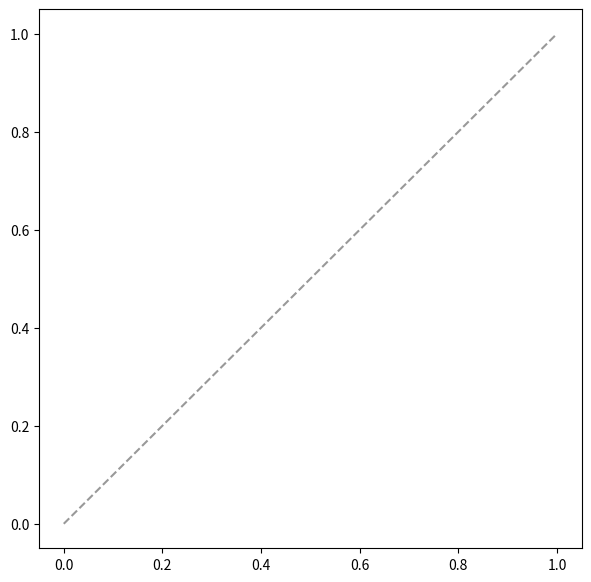

Source code (Python):
"""
rerunning/sentence_confidence/plot_reliability_diagrams.py

Reliability diagrams for the CURRENT sentence-confidence pipeline.

The target is meaning preservation:
    y = 1  if severity < 2
    y = 0  if severity >= 2

This matches the project's locked binary convention:
    severity >= 2 -> meaning-altering / flagged
    severity < 2  -> meaning-preserved

Important:
- Reliability diagrams are only meaningful for scores naturally expressed
  on a 0-1 confidence scale.
- Therefore this script plots:
    * verbalized confidence variants (confscore/confprobscore/probscore)
    * cross-model agreement mean/min
    * learned proxy's derived confidence score
- Raw model-internal confidence is intentionally NOT plotted here because
  it is a z-scored signal, not a calibrated probability. It remains useful
  for ranking/discrimination analyses and is plotted by
  plot_confidence_by_severity.py.

Current input directories:
    writeup_results/sentence_confidence/verbalized_confidence/
    writeup_results/sentence_confidence/cross_model_agreement/
    writeup_results/sentence_confidence/learned_proxy/

Usage:
    python rerunning/sentence_confidence/plot_reliability_diagrams.py

Optional:
    python rerunning/sentence_confidence/plot_reliability_diagrams.py \
        --variant confscore
"""

import argparse
import json
import os
from collections import defaultdict

import matplotlib
matplotlib.use("Agg")
import matplotlib.pyplot as plt
import numpy as np


VERBALIZED_DIR = "writeup_results/sentence_confidence/verbalized_confidence"
CROSSMODEL_DIR = "writeup_results/sentence_confidence/cross_model_agreement"
PROXY_DIR = "writeup_results/sentence_confidence/learned_proxy"

OUTPUT_ROOT = "writeup_results/sentence_confidence"

DATASETS = [
    "commonvoice",
    "edacc",
    "english_dialects",
    "shetland",
]

DATASET_DISPLAY = {
    "commonvoice": "CommonVoice Scottish",
    "edacc": "EdAcc",
    "english_dialects": "English Dialects",
    "shetland": "Shetland (held-out)",
}

DATASET_COLOURS = {
    "commonvoice": "#3498db",
    "edacc": "#e67e22",
    "english_dialects": "#2ecc71",
    "shetland": "#9b59b6",
}

VARIANTS = ["confscore", "confprobscore", "probscore"]
N_BINS = 10
FLAG_THRESHOLD = 2


def split_for(dataset):
    return "full" if dataset == "shetland" else "test"


def load_json(path):
    if not os.path.exists(path):
        return None
    with open(path, encoding="utf-8") as f:
        return json.load(f)


def normalize_verbalized_score(score, variant):
    """
    Convert verbalized scores to 0-1 where needed.

    confscore historically uses a 0-100 scale.
    confprobscore/probscore use 0-1.
    """
    if score is None:
        return None

    score = float(score)

    if variant == "confscore":
        score = score / 100.0

    return min(1.0, max(0.0, score))


def load_verbalized(dataset, variant):
    split = split_for(dataset)
    path = os.path.join(
        VERBALIZED_DIR,
        f"verbalized_{variant}_{dataset}_{split}.json",
    )
    data = load_json(path)
    if data is None:
        return {}

    pairs = {}
    for transcript in data.get("transcripts", []):
        idx = transcript.get("dataset_index")
        if idx is None:
            continue

        for pos, seg in enumerate(transcript.get("segments", [])):
            severity = seg.get("severity")
            score = normalize_verbalized_score(
                seg.get("verbalized_score"),
                variant,
            )
            if severity is None or score is None:
                continue

            pairs[(idx, pos)] = (score, severity)

    return pairs


def load_crossmodel(dataset, field):
    split = split_for(dataset)
    path = os.path.join(
        CROSSMODEL_DIR,
        f"cross_model_agreement_{dataset}_{split}.json",
    )
    data = load_json(path)
    if data is None:
        return {}

    pairs = {}
    for transcript in data.get("transcripts", []):
        idx = transcript.get("dataset_index")
        if idx is None:
            continue

        for pos, seg in enumerate(transcript.get("segments", [])):
            severity = seg.get("severity")
            score = seg.get(field)

            if severity is None or score is None:
                continue

            score = min(1.0, max(0.0, float(score)))
            pairs[(idx, pos)] = (score, severity)

    return pairs


def _proxy_key_to_tuple(key):
    """
    Supports both:
      old/current key format: [dataset_index, position]
      improved key format: {"dataset_index": ..., "segment_position": ...}
    """
    if isinstance(key, dict):
        return (
            key.get("dataset_index"),
            key.get("segment_position"),
        )

    if isinstance(key, (list, tuple)) and len(key) >= 2:
        return (key[0], key[1])

    return (None, None)


def load_proxy(dataset, variant):
    path = os.path.join(
        PROXY_DIR,
        f"learned_severity_proxy_{variant}.json",
    )
    data = load_json(path)
    if data is None:
        return {}

    if dataset == "shetland":
        block = data.get("shetland")
    else:
        block = data.get("lodo_folds", {}).get(dataset)

    if not block:
        return {}

    keys = block.get("keys", [])
    confidences = block.get("confidence_predictions", [])
    severities = block.get("actual_severity", [])

    pairs = {}

    for key, confidence, severity in zip(keys, confidences, severities):
        idx, pos = _proxy_key_to_tuple(key)

        if idx is None or pos is None:
            continue

        if confidence is None or severity is None:
            continue

        confidence = min(
            1.0,
            max(0.0, float(confidence)),
        )

        pairs[(idx, pos)] = (
            confidence,
            float(severity),
        )

    return pairs


def get_method_pairs(method, dataset, variant):
    if method == "verbalized":
        return load_verbalized(dataset, variant)

    if method == "crossmodel_mean":
        return load_crossmodel(dataset, "crossmodel_mean")

    if method == "crossmodel_min":
        return load_crossmodel(dataset, "crossmodel_min")

    if method == "proxy":
        return load_proxy(dataset, variant)

    raise ValueError(f"Unknown method: {method}")


def compute_reliability(pairs, n_bins=N_BINS):
    if not pairs:
        return None

    confidences = np.array(
        [score for score, _ in pairs.values()],
        dtype=float,
    )

    preserved = np.array(
        [
            1.0 if severity < FLAG_THRESHOLD else 0.0
            for _, severity in pairs.values()
        ],
        dtype=float,
    )

    bin_edges = np.linspace(0.0, 1.0, n_bins + 1)

    mean_confidences = []
    observed_preservation = []
    counts = []

    for i in range(n_bins):
        lo = bin_edges[i]
        hi = bin_edges[i + 1]

        if i == n_bins - 1:
            mask = (
                (confidences >= lo)
                & (confidences <= hi)
            )
        else:
            mask = (
                (confidences >= lo)
                & (confidences < hi)
            )

        count = int(mask.sum())

        if count == 0:
            continue

        mean_confidences.append(
            float(confidences[mask].mean())
        )
        observed_preservation.append(
            float(preserved[mask].mean())
        )
        counts.append(count)

    return {
        "mean_confidence": mean_confidences,
        "observed_preservation": observed_preservation,
        "counts": counts,
        "n": len(confidences),
    }


def expected_calibration_error(pairs, n_bins=N_BINS):
    reliability = compute_reliability(
        pairs,
        n_bins=n_bins,
    )

    if reliability is None:
        return None

    total = sum(reliability["counts"])
    if total == 0:
        return None

    ece = 0.0

    for conf, obs, count in zip(
        reliability["mean_confidence"],
        reliability["observed_preservation"],
        reliability["counts"],
    ):
        ece += (
            count / total
        ) * abs(obs - conf)

    return float(ece)


def plot_method(method, title, variant, output_dir):
    fig, ax = plt.subplots(figsize=(7, 7))

    ax.plot(
        [0, 1],
        [0, 1],
        "k--",
        alpha=0.4,
        label="Perfect calibration",
    )

    any_data = False

    for dataset in DATASETS:
        pairs = get_method_pairs(
            method,
            dataset,
            variant,
        )

        reliability = compute_reliability(pairs)

        if reliability is None:
            print(
                f"  WARNING: no data for "
                f"{method}/{variant}/{dataset}"
            )
            continue

        any_data = True
        ece = expected_calibration_error(pairs)

        label = (
            f"{DATASET_DISPLAY[dataset]} "
            f"(ECE={ece:.3f}, n={reliability['n']})"
        )

        ax.plot(
            reliability["mean_confidence"],
            reliability["observed_preservation"],
            marker="o",
            markersize=5,
            linewidth=1.8,
            color=DATASET_COLOURS[dataset],
            label=label,
        )

    if not any_data:
        plt.close(fig)
        return

    ax.set_xlim(0, 1)
    ax.set_ylim(0, 1)

    ax.set_xlabel(
        "Predicted confidence",
        fontsize=11,
    )
    ax.set_ylabel(
        "Observed fraction meaning-preserved (severity < 2)",
        fontsize=11,
    )

    ax.set_title(
        f"Reliability Diagram\n{title}",
        fontsize=12,
        fontweight="bold",
    )

    ax.legend(
        fontsize=8,
        loc="upper left",
    )
    ax.grid(alpha=0.3)

    os.makedirs(
        output_dir,
        exist_ok=True,
    )

    path = os.path.join(
        output_dir,
        f"reliability_{method}_{variant}.png",
    )

    plt.tight_layout()
    plt.savefig(
        path,
        dpi=150,
        bbox_inches="tight",
    )
    plt.close()

    print(f"Saved: {path}")


def main():
    parser = argparse.ArgumentParser()

    parser.add_argument(
        "--variant",
        default="all",
        choices=VARIANTS + ["all"],
    )

    args = parser.parse_args()

    variants = (
        VARIANTS
        if args.variant == "all"
        else [args.variant]
    )

    for variant in variants:
        output_dir = os.path.join(
            OUTPUT_ROOT,
            f"figures_{variant}",
        )

        print(f"\n-- Reliability diagrams: {variant} --")

        plot_method(
            "verbalized",
            f"Verbalized confidence ({variant})",
            variant,
            output_dir,
        )

        plot_method(
            "crossmodel_mean",
            "Cross-model agreement (mean)",
            variant,
            output_dir,
        )

        plot_method(
            "crossmodel_min",
            "Cross-model agreement (minimum)",
            variant,
            output_dir,
        )

        plot_method(
            "proxy",
            f"Learned proxy confidence ({variant})",
            variant,
            output_dir,
        )


if __name__ == "__main__":
    main()
